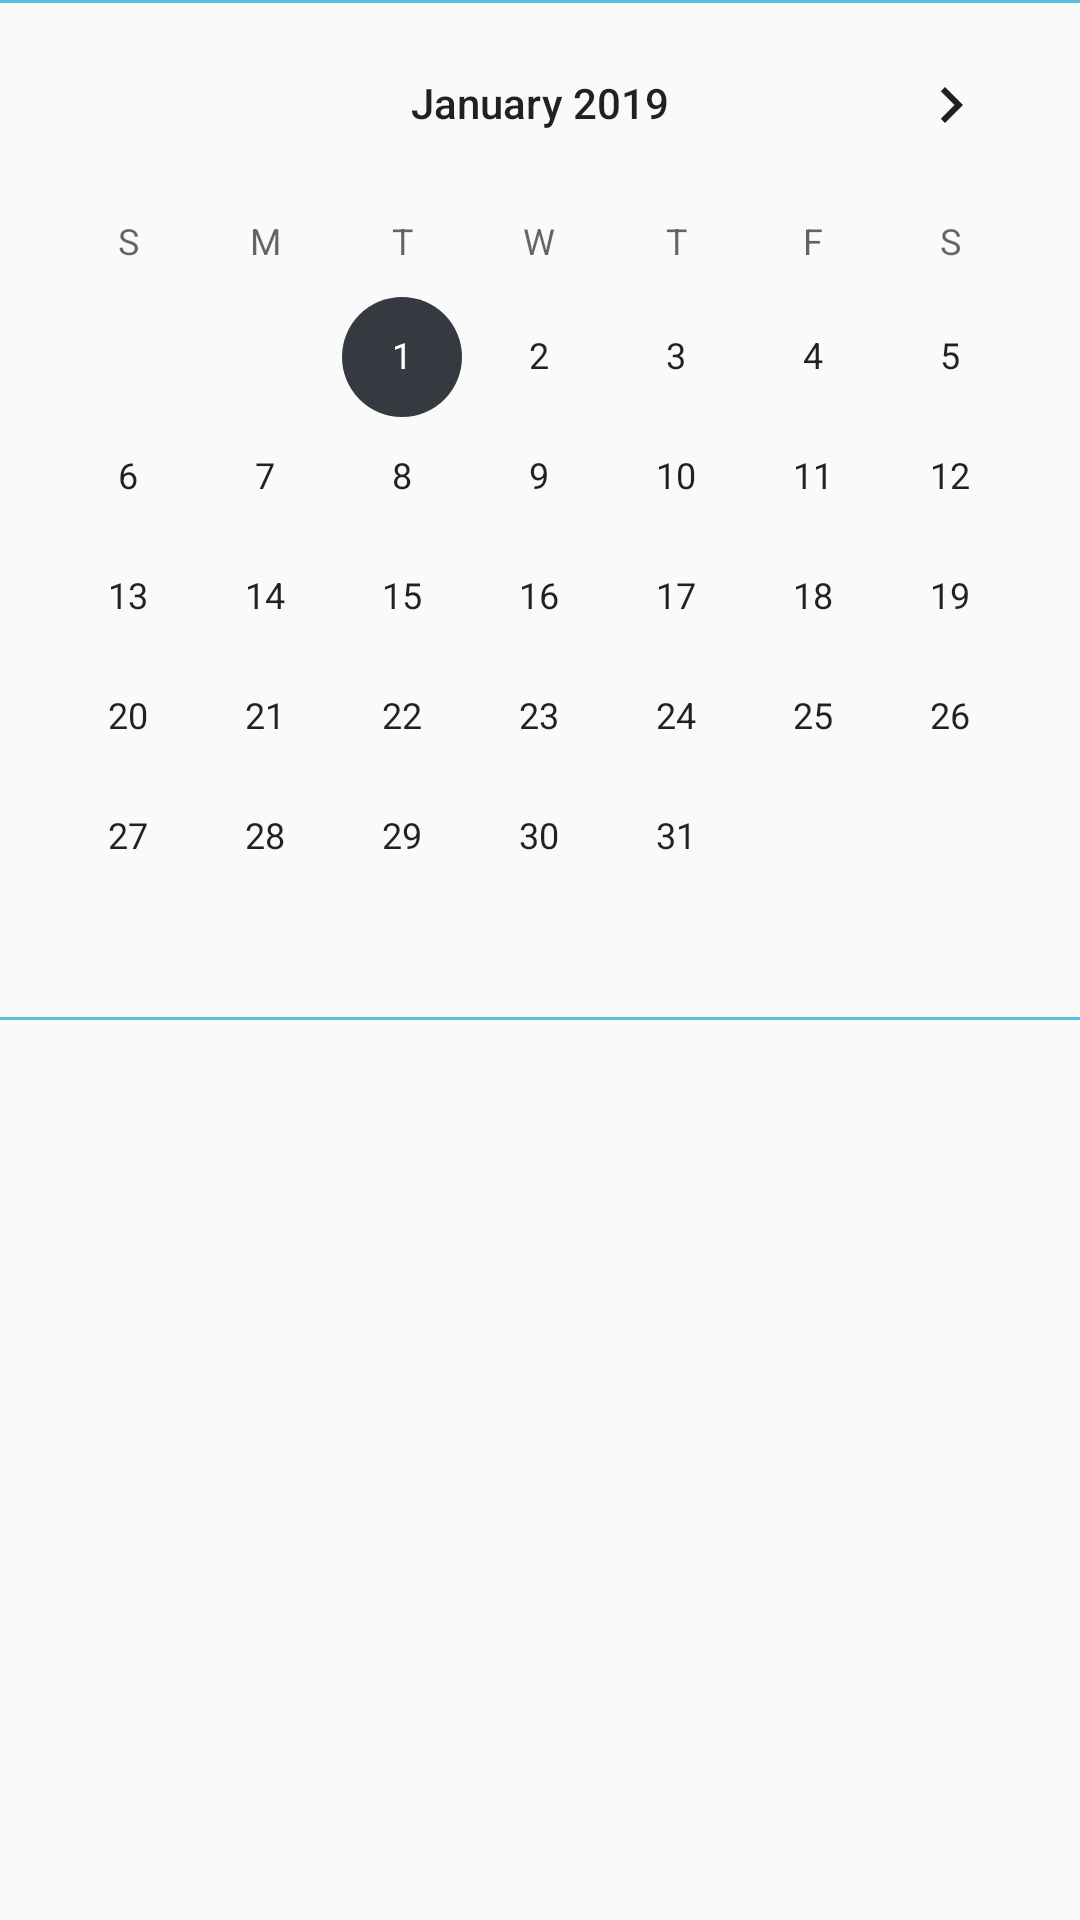

Write the Android layout XML for this screen, with the resource values it uses.
<!-- AndroidManifest.xml: application theme AppTheme -->
<!-- res/layout/dialog_calendar.xml -->
<?xml version="1.0" encoding="utf-8"?>
<LinearLayout
    android:layout_gravity="center"
    xmlns:android="http://schemas.android.com/apk/res/android"
    android:orientation="vertical"
    android:layout_width="match_parent"
    android:layout_height="wrap_content">
    <LinearLayout
        android:orientation="vertical"
        android:gravity="center"
        android:layout_width="match_parent"
        android:layout_height="wrap_content">
        <ImageView
            android:layout_width="match_parent"
            android:layout_height="1dp"
            android:background="@color/BColorPrimary"/>
        <RelativeLayout
            android:visibility="gone"
            android:layout_width="match_parent"
            android:layout_height="match_parent">
            <TextView
                android:gravity="center"
                android:layout_width="wrap_content"
                android:layout_height="wrap_content"
                android:layout_alignParentTop="true"
                android:layout_centerHorizontal="true"
                android:fontFamily="@font/segoeui"
                android:padding="10dp"
                android:text="Pick your date "
                android:textSize="22dp" />
            <ImageView
                android:padding="5dp"
                android:background="@drawable/button_agenda_primary"
                android:id="@+id/dateconfrim_btn"
                android:layout_width="wrap_content"
                android:layout_height="wrap_content"
                android:layout_alignParentEnd="true"
                android:layout_centerVertical="true"
                android:layout_marginEnd="11dp"
                android:src="@drawable/ic_check_cyan_24dp" />
        </RelativeLayout>
    </LinearLayout>
    <CalendarView
        android:nestedScrollingEnabled="false"
        android:minDate="01/01/2019"
        android:id="@+id/calendarViewCreate"
        android:layout_width="match_parent"
        android:layout_height="wrap_content" />
    <LinearLayout
        android:gravity="center"
        android:orientation="horizontal"
        android:layout_width="match_parent"
        android:layout_height="wrap_content">
        <ImageView
            android:layout_width="match_parent"
            android:layout_height="1dp"
            android:background="@color/BColorPrimary"/>
    </LinearLayout>
</LinearLayout>
<!-- resources referenced by this layout -->
<resources>
  <color name="BColorPrimary">#5bc0de</color>
  <!-- drawable button_agenda_primary (drawable) -->
  <?xml version="1.0" encoding="utf-8"?>
  <selector xmlns:android="http://schemas.android.com/apk/res/android">
      <item android:state_pressed="false">
          <shape android:useLevel="true" android:shape="rectangle">
              <solid android:color="@color/BColorPrimary"/>
              <corners android:radius="5dp"/>
          </shape>
      </item>
      <item android:state_pressed="true">
          <shape android:shape="rectangle">
              <solid android:color="@color/BColorLink"/>
              <corners android:radius="5dp"/>
          </shape>
      </item>
  </selector>
  <!-- drawable ic_check_cyan_24dp (drawable) -->
  <vector android:height="24dp" android:tint="@color/BColorPrimary"
      android:viewportHeight="24.0" android:viewportWidth="24.0"
      android:width="24dp" xmlns:android="http://schemas.android.com/apk/res/android">
      <path android:fillColor="#FF000000" android:pathData="M9,16.17L4.83,12l-1.42,1.41L9,19 21,7l-1.41,-1.41z"/>
  </vector>
  <style name="AppTheme" parent="Theme.AppCompat.Light.NoActionBar">
          
          <item name="colorPrimary">@color/colorPrimary</item>
          <item name="colorPrimaryDark">@color/colorAccent</item>
          <item name="colorAccent">@color/colorPrimaryDark</item>
          <item name="android:statusBarColor">@color/colorAccent_2</item>
      </style>
  <color name="BColorLink">#428bca</color>
  <color name="colorPrimary">#3d3d3d</color>
  <color name="colorAccent">#E4E4E4</color>
  <color name="colorPrimaryDark">#343A40</color>
  <color name="colorAccent_2">#FFFFFF</color>
</resources>
